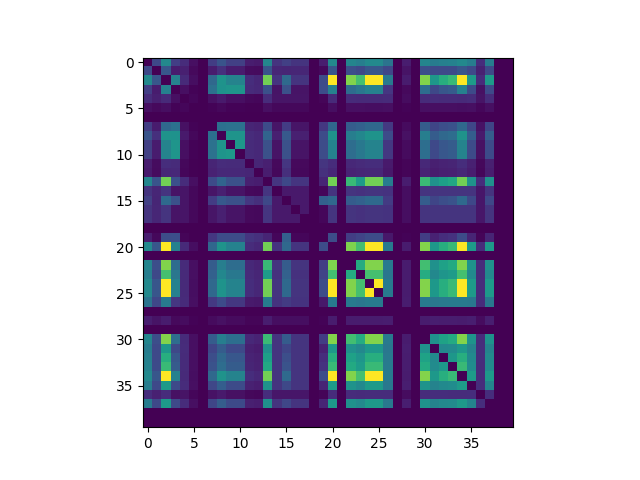

Values plotted in this chart, from the file beside it:
, 0, 1, 2, 3, 4, 5, 6, 7, 8, 9, 10, 11, 12, 13, 14, 15, 16, 17, 18, 19, 20, 21, 22
0, 0.0, 0.2158, 0.4702, 0.1869, 0.125, 0.04221, 0.002935, 0.1823, 0.2585, 0.1887, 0.1887, 0.07889, 0.07077, 0.459, 0.1491, 0.1903, 0.1491, 0.1491, 1.0789238e-06, 0.08099, 0.4699, 0.001046, 0.4538
1, 0.2158, 0.0, 0.2671, 0.07524, 0.08648, 0.02728, 0.001747, 0.07727, 0.1397, 0.07674, 0.07674, 0.03261, 0.02889, 0.2612, 0.1086, 0.1054, 0.1086, 0.1086, 6.560054e-07, 0.02243, 0.2669, 0.0006227, 0.2388
2, 0.4702, 0.2671, 0.0, 0.4402, 0.1209, 0.03871, 0.002643, 0.3361, 0.5148, 0.4455, 0.4455, 0.1291, 0.113, 0.7886, 0.1499, 0.3405, 0.1499, 0.1499, 9.774081e-07, 0.2326, 0.9967, 0.0009529, 0.81
3, 0.1869, 0.07524, 0.4402, 0.0, 0.04209, 0.009767, 0.001932, 0.3715, 0.5091, 0.5209, 0.5209, 0.1237, 0.1141, 0.2441, 0.0517, 0.2467, 0.0517, 0.0517, 3.7409126e-07, 0.2347, 0.4386, 0.0004032, 0.3551
4, 0.125, 0.08648, 0.1209, 0.04209, 0.0, 0.01707, 0.00118, 0.04657, 0.0714, 0.04286, 0.04286, 0.02112, 0.01864, 0.1274, 0.05847, 0.05734, 0.05847, 0.05847, 4.3617362e-07, 0.01397, 0.121, 0.0004186, 0.1224
5, 0.04221, 0.02728, 0.03871, 0.009767, 0.01707, 0.0, 0.0003575, 0.01112, 0.02174, 0.009924, 0.009924, 0.005979, 0.004768, 0.04108, 0.01986, 0.01978, 0.01986, 0.01986, 1.8190764e-07, 0.003543, 0.03875, 0.0001624, 0.04028
6, 0.002935, 0.001747, 0.002643, 0.001932, 0.00118, 0.0003575, 0.0, 0.002207, 0.002066, 0.001964, 0.001964, 0.000982, 0.0009665, 0.002993, 0.00137, 0.001379, 0.00137, 0.00137, 1.7360454e-08, 0.0007229, 0.002646, 1.6264366e-05, 0.002773
7, 0.1823, 0.07727, 0.3361, 0.3715, 0.04657, 0.01112, 0.002207, 0.0, 0.37, 0.3784, 0.3784, 0.1026, 0.09666, 0.229, 0.05609, 0.1769, 0.05609, 0.05609, 4.172499e-07, 0.1603, 0.3352, 0.0004565, 0.2908
8, 0.2585, 0.1397, 0.5148, 0.5091, 0.0714, 0.02174, 0.002066, 0.37, 0.0, 0.5195, 0.5195, 0.1262, 0.1139, 0.3217, 0.08683, 0.2812, 0.08683, 0.08683, 6.144231e-07, 0.2343, 0.5131, 0.0006066, 0.4273
9, 0.1887, 0.07674, 0.4455, 0.5209, 0.04286, 0.009924, 0.001964, 0.3784, 0.5195, 0.0, 0.5326, 0.1236, 0.1139, 0.2484, 0.05268, 0.247, 0.05268, 0.05268, 3.7877308e-07, 0.2343, 0.4438, 0.0004084, 0.3591
10, 0.1887, 0.07674, 0.4455, 0.5209, 0.04286, 0.009924, 0.001964, 0.3784, 0.5195, 0.5326, 0.0, 0.1236, 0.1139, 0.2484, 0.05268, 0.247, 0.05268, 0.05268, 3.7877308e-07, 0.2343, 0.4438, 0.0004084, 0.3591
11, 0.07889, 0.03261, 0.1291, 0.1237, 0.02112, 0.005979, 0.000982, 0.1026, 0.1262, 0.1236, 0.1236, 0.0, 0.1082, 0.08939, 0.02486, 0.1579, 0.02486, 0.02486, 2.2344291e-07, 0.1553, 0.1289, 0.0002306, 0.1151
12, 0.07077, 0.02889, 0.113, 0.1141, 0.01864, 0.004768, 0.0009665, 0.09666, 0.1139, 0.1139, 0.1139, 0.1082, 0.0, 0.08034, 0.02203, 0.1361, 0.02203, 0.02203, 1.8710014e-07, 0.1373, 0.1127, 0.000204, 0.1014
13, 0.459, 0.2612, 0.7886, 0.2441, 0.1274, 0.04108, 0.002993, 0.229, 0.3217, 0.2484, 0.2484, 0.08939, 0.08034, 0.0, 0.1551, 0.2167, 0.1551, 0.1551, 1.0514341e-06, 0.1027, 0.7867, 0.001032, 0.6759
14, 0.1491, 0.1086, 0.1499, 0.0517, 0.05847, 0.01986, 0.00137, 0.05609, 0.08683, 0.05268, 0.05268, 0.02486, 0.02203, 0.1551, 0.0, 0.06856, 0.07019, 0.07019, 4.990379e-07, 0.01665, 0.15, 0.0004813, 0.1488
15, 0.1903, 0.1054, 0.3405, 0.2467, 0.05734, 0.01978, 0.001379, 0.1769, 0.2812, 0.247, 0.247, 0.1579, 0.1361, 0.2167, 0.06856, 0.0, 0.06856, 0.06856, 5.144419e-07, 0.3084, 0.3395, 0.0004937, 0.2896
16, 0.1491, 0.1086, 0.1499, 0.0517, 0.05847, 0.01986, 0.00137, 0.05609, 0.08683, 0.05268, 0.05268, 0.02486, 0.02203, 0.1551, 0.07019, 0.06856, 0.0, 0.07019, 4.990379e-07, 0.01665, 0.15, 0.0004813, 0.1488
17, 0.1491, 0.1086, 0.1499, 0.0517, 0.05847, 0.01986, 0.00137, 0.05609, 0.08683, 0.05268, 0.05268, 0.02486, 0.02203, 0.1551, 0.07019, 0.06856, 0.07019, 0.0, 4.990379e-07, 0.01665, 0.15, 0.0004813, 0.1488
18, 1.0789237e-06, 6.560054e-07, 9.774081e-07, 3.7409126e-07, 4.361736e-07, 1.8190764e-07, 1.7360456e-08, 4.172499e-07, 6.144231e-07, 3.7877308e-07, 3.7877308e-07, 2.234429e-07, 1.8710014e-07, 1.051434e-06, 4.990379e-07, 5.144419e-07, 4.990379e-07, 4.990379e-07, 0.0, 1.4183095e-07, 9.783777e-07, 7.3673814e-09, 1.0225168e-06
19, 0.08099, 0.02243, 0.2326, 0.2347, 0.01397, 0.003543, 0.0007229, 0.1603, 0.2343, 0.2343, 0.2343, 0.1553, 0.1373, 0.1027, 0.01665, 0.3084, 0.01665, 0.01665, 1.4183094e-07, 0.0, 0.2316, 0.0001554, 0.1816
20, 0.4699, 0.2669, 0.9967, 0.4386, 0.121, 0.03875, 0.002646, 0.3352, 0.5131, 0.4438, 0.4438, 0.1289, 0.1127, 0.7867, 0.15, 0.3395, 0.15, 0.15, 9.783777e-07, 0.2316, 0.0, 0.0009539, 0.808
21, 0.001046, 0.0006227, 0.0009529, 0.0004032, 0.0004186, 0.0001624, 1.6264366e-05, 0.0004565, 0.0006066, 0.0004084, 0.0004084, 0.0002306, 0.000204, 0.001032, 0.0004813, 0.0004937, 0.0004813, 0.0004813, 7.367381e-09, 0.0001554, 0.0009539, 0.0, 0.0009994
22, 0.4538, 0.2388, 0.81, 0.3551, 0.1224, 0.04028, 0.002773, 0.2908, 0.4273, 0.3591, 0.3591, 0.1151, 0.1014, 0.6759, 0.1488, 0.2896, 0.1488, 0.1488, 1.0225168e-06, 0.1816, 0.808, 0.0009994, 0.0
23, 0.4267, 0.2154, 0.7034, 0.3973, 0.1191, 0.03983, 0.002696, 0.3112, 0.4641, 0.4006, 0.4006, 0.124, 0.1089, 0.5493, 0.144, 0.3092, 0.144, 0.144, 1.016047e-06, 0.2069, 0.7018, 0.0009859, 0.6163
24, 0.4702, 0.2671, 1.0, 0.4402, 0.1209, 0.03871, 0.002643, 0.3361, 0.5148, 0.4455, 0.4455, 0.1291, 0.113, 0.7886, 0.1499, 0.3405, 0.1499, 0.1499, 9.774081e-07, 0.2326, 0.9967, 0.0009529, 0.81
25, 0.4702, 0.2671, 1.0, 0.4402, 0.1209, 0.03871, 0.002643, 0.3361, 0.5148, 0.4455, 0.4455, 0.1291, 0.113, 0.7886, 0.1499, 0.3405, 0.1499, 0.1499, 9.774081e-07, 0.2326, 0.9967, 0.0009529, 0.81
26, 0.3844, 0.2114, 0.4126, 0.1586, 0.1241, 0.04207, 0.00293, 0.1641, 0.2303, 0.1607, 0.1607, 0.07196, 0.06487, 0.418, 0.1477, 0.1724, 0.1477, 0.1477, 1.0739269e-06, 0.06345, 0.4126, 0.001038, 0.4101
27, 0.001244, 0.0007453, 0.001131, 0.0004615, 0.0004994, 0.0001954, 1.8616596e-05, 0.0005221, 0.0007147, 0.0004673, 0.0004673, 0.0002751, 0.0002429, 0.001223, 0.0005742, 0.0005927, 0.0005742, 0.0005742, 8.59623e-09, 0.0001852, 0.001132, 7.168587e-06, 0.001187
28, 0.08123, 0.05176, 0.07456, 0.02712, 0.0323, 0.01158, 0.0008361, 0.03071, 0.04543, 0.02758, 0.02758, 0.01447, 0.01273, 0.08039, 0.03782, 0.03733, 0.03782, 0.03782, 3.1252188e-07, 0.009468, 0.07463, 0.0002962, 0.07762
29, 0.0002949, 0.0001741, 0.0002719, 0.0001051, 0.0001169, 4.7529615e-05, 4.423219e-06, 0.000118, 0.0001687, 0.000106, 0.000106, 6.185763e-05, 5.3084586e-05, 0.0002913, 0.0001336, 0.0001395, 0.0001336, 0.0001336, 2.488839e-09, 4.1409683e-05, 0.0002722, 1.9398553e-06, 0.0002846
30, 0.4544, 0.2397, 0.8151, 0.3566, 0.1224, 0.04025, 0.002774, 0.292, 0.4288, 0.3607, 0.3607, 0.115, 0.1012, 0.6799, 0.1489, 0.2896, 0.1489, 0.1489, 1.021809e-06, 0.1817, 0.813, 0.0009985, 0.6981
31, 0.4194, 0.2203, 0.5335, 0.2185, 0.1266, 0.0426, 0.002958, 0.2071, 0.2916, 0.2211, 0.2211, 0.08618, 0.07708, 0.5048, 0.1512, 0.208, 0.1512, 0.1512, 1.0872944e-06, 0.096, 0.533, 0.001057, 0.5041
32, 0.4343, 0.2203, 0.6287, 0.267, 0.1247, 0.0418, 0.002898, 0.2388, 0.3388, 0.2699, 0.2699, 0.09994, 0.08877, 0.5664, 0.1493, 0.24, 0.1493, 0.1493, 1.064336e-06, 0.1311, 0.6278, 0.001039, 0.5735
33, 0.4415, 0.225, 0.6795, 0.2862, 0.1243, 0.04148, 0.002872, 0.2504, 0.3586, 0.2893, 0.2893, 0.1042, 0.09223, 0.6011, 0.1492, 0.2541, 0.1492, 0.1492, 1.0545342e-06, 0.1453, 0.6783, 0.001031, 0.6088
34, 0.4702, 0.2671, 1.0, 0.4402, 0.1209, 0.03871, 0.002643, 0.3361, 0.5148, 0.4455, 0.4455, 0.1291, 0.113, 0.7886, 0.1499, 0.3405, 0.1499, 0.1499, 9.774081e-07, 0.2326, 0.9967, 0.0009529, 0.81
35, 0.4224, 0.2205, 0.5447, 0.2245, 0.1266, 0.04259, 0.002955, 0.2111, 0.2976, 0.2271, 0.2271, 0.09015, 0.08057, 0.512, 0.1512, 0.2149, 0.1512, 0.1512, 1.0859291e-06, 0.104, 0.5442, 0.001057, 0.5129
36, 0.1293, 0.09061, 0.1262, 0.04346, 0.05088, 0.01757, 0.00121, 0.04788, 0.07386, 0.04427, 0.04427, 0.02163, 0.01905, 0.1324, 0.0606, 0.05948, 0.0606, 0.0606, 4.4565135e-07, 0.01442, 0.1263, 0.0004287, 0.1272
37, 0.4212, 0.2206, 0.5374, 0.2206, 0.1267, 0.04265, 0.002959, 0.2084, 0.2938, 0.2231, 0.2231, 0.0892, 0.07977, 0.5072, 0.1514, 0.2126, 0.1514, 0.1514, 1.087541e-06, 0.1016, 0.5369, 0.001058, 0.5075
38, 1.0993671e-06, 6.685021e-07, 9.958671e-07, 3.8113794e-07, 4.4447344e-07, 1.8535938e-07, 1.7686164e-08, 4.2512917e-07, 6.2604545e-07, 3.85909e-07, 3.85909e-07, 2.2764733e-07, 1.9062308e-07, 1.0713173e-06, 5.08542e-07, 5.24194e-07, 5.08542e-07, 5.08542e-07, 1.1894729e-11, 1.4449651e-07, 9.968551e-07, 7.50342e-09, 1.0418403e-06
39, 1.0789237e-06, 6.560054e-07, 9.774081e-07, 3.7409126e-07, 4.361736e-07, 1.8190764e-07, 1.7360456e-08, 4.172499e-07, 6.144231e-07, 3.7877308e-07, 3.7877308e-07, 2.234429e-07, 1.8710014e-07, 1.051434e-06, 4.990379e-07, 5.144419e-07, 4.990379e-07, 4.990379e-07, 1.1681921e-11, 1.4183095e-07, 9.783777e-07, 7.3673814e-09, 1.0225168e-06
